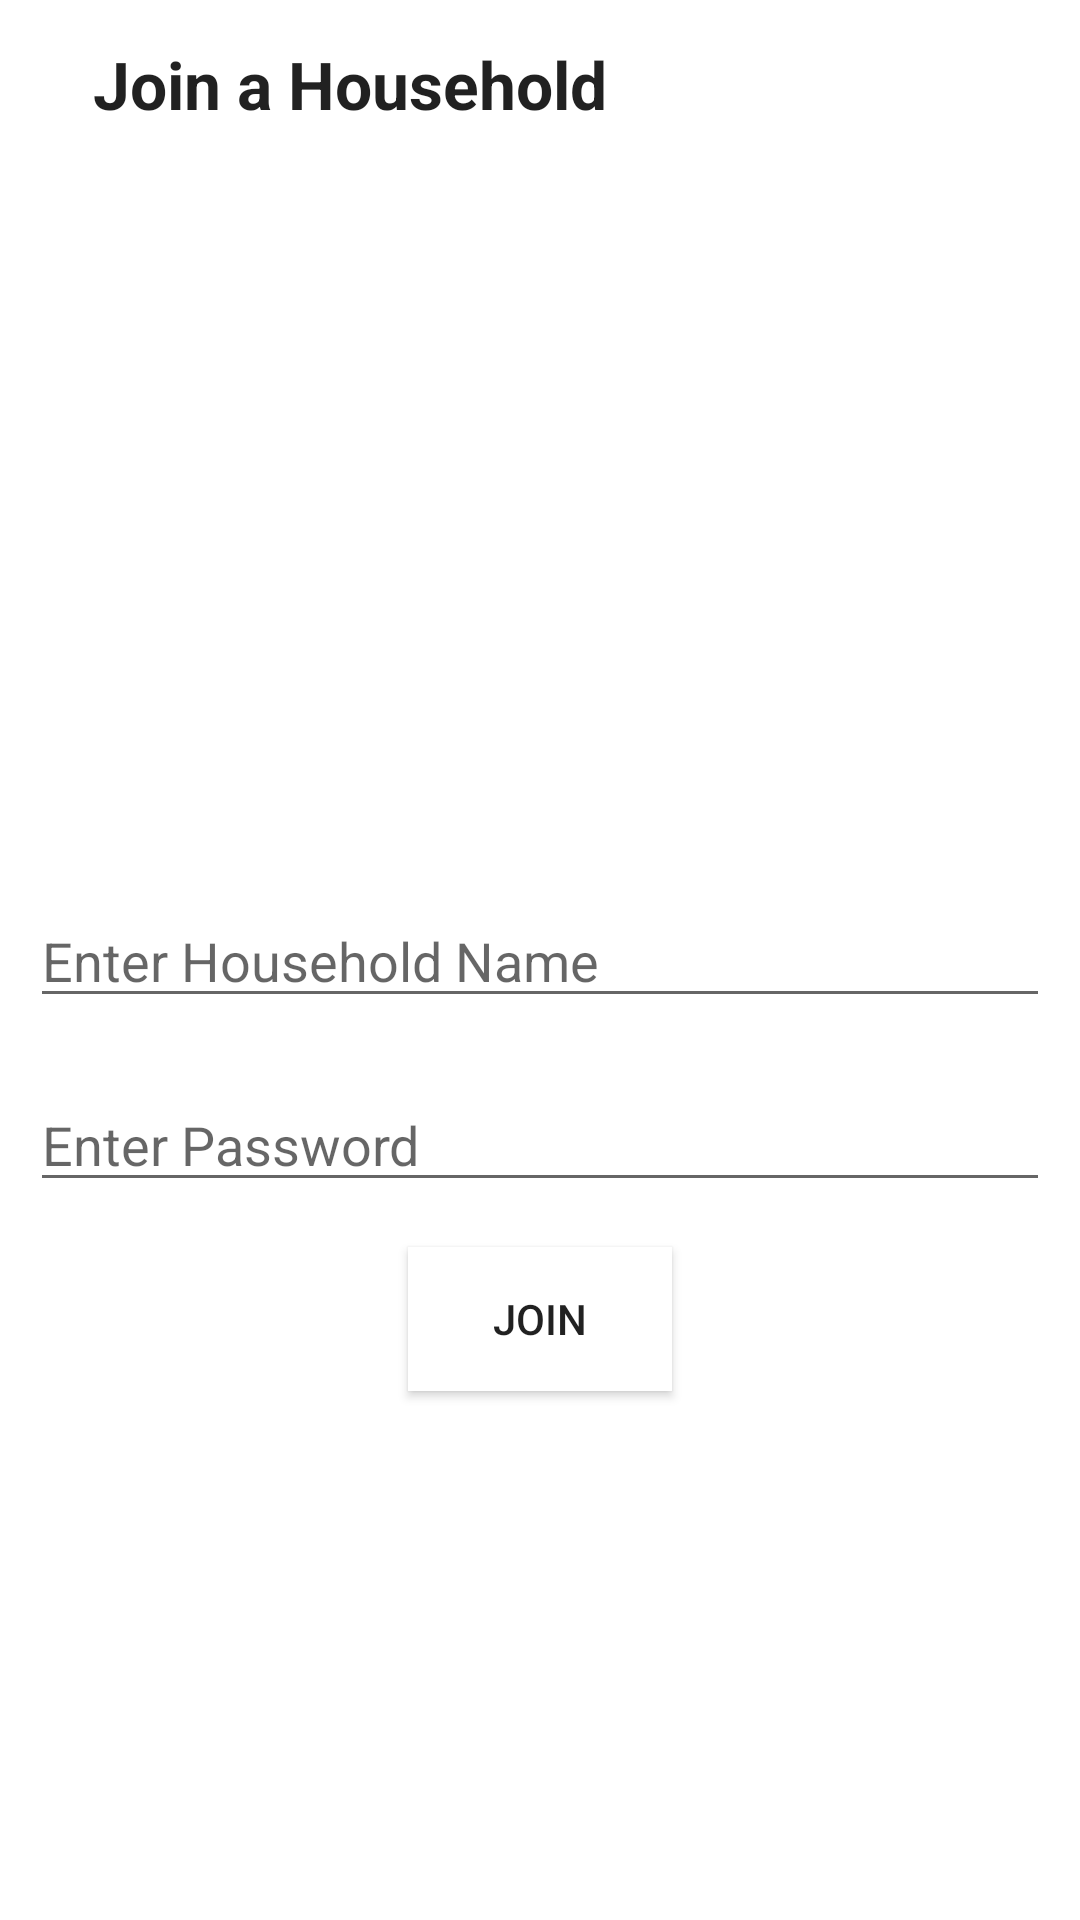

Produce the Android XML layout that renders to this screen, including the resource entries it uses.
<!-- AndroidManifest.xml: application theme Theme.TrackTrigger32 -->
<!-- res/layout/activity_join_h_h.xml -->
<?xml version="1.0" encoding="utf-8"?>
<LinearLayout
    xmlns:android="http://schemas.android.com/apk/res/android"
    xmlns:app="http://schemas.android.com/apk/res-auto"
    xmlns:tools="http://schemas.android.com/tools"
    android:layout_width="match_parent"
    android:layout_height="match_parent"
    android:fitsSystemWindows="true"
    android:orientation="vertical"
    tools:context=".JoinHH">

    <androidx.appcompat.widget.Toolbar
        android:id="@+id/toolbar"
        android:layout_width="match_parent"
        android:layout_height="wrap_content"
        app:title="">
        <ImageView
            android:layout_width="wrap_content"
            android:layout_height="wrap_content"
            android:src="@drawable/backarrow"
            android:layout_marginEnd="15dp"
            android:id="@+id/backArrow"/>
        <TextView
            android:layout_width="wrap_content"
            android:layout_height="wrap_content"
            android:text="Join a Household"
            android:textColor="?textColorAlertDialogListItem"
            android:textStyle="bold"
            android:textSize="22sp"/>
    </androidx.appcompat.widget.Toolbar>

    <androidx.constraintlayout.widget.ConstraintLayout
        android:layout_width="match_parent"
        android:layout_height="match_parent">

        <ImageView
            android:id="@+id/hhPic"
            android:layout_width="150dp"
            android:layout_height="150dp"
            android:layout_marginStart="155dp"
            android:layout_marginTop="32dp"
            android:layout_marginEnd="156dp"
            app:layout_constraintEnd_toEndOf="parent"
            app:layout_constraintStart_toStartOf="parent"
            app:layout_constraintTop_toTopOf="parent"
            app:srcCompat="@drawable/profilepic"/>

        <TextView
            android:id="@+id/etName"
            android:layout_width="wrap_content"
            android:layout_height="wrap_content"
            android:layout_marginTop="10dp"
            android:layout_marginBottom="10dp"
            android:textSize="24sp"
            app:layout_constraintBottom_toTopOf="@+id/linearLayout"
            app:layout_constraintEnd_toEndOf="parent"
            app:layout_constraintStart_toStartOf="parent"
            app:layout_constraintTop_toBottomOf="@+id/hhPic" />

        <LinearLayout
            android:id="@+id/linearLayout"
            android:layout_width="match_parent"
            android:layout_height="0dp"
            android:layout_marginTop="50dp"
            android:orientation="vertical"
            app:layout_constraintBottom_toBottomOf="parent"
            app:layout_constraintEnd_toEndOf="parent"
            app:layout_constraintStart_toStartOf="parent"
            app:layout_constraintTop_toBottomOf="@+id/hhPic">

            <EditText
                android:id="@+id/etHHName"
                android:layout_width="match_parent"
                android:layout_height="wrap_content"
                android:layout_margin="10dp"
                android:ems="10"
                android:hint="Enter Household Name"
                android:inputType="textPersonName" />

            <EditText
                android:id="@+id/etPassword"
                android:layout_width="match_parent"
                android:layout_height="wrap_content"
                android:layout_margin="10dp"
                android:ems="10"
                android:hint="Enter Password"
                android:inputType="textPassword" />

            <Button
                android:id="@+id/btnJoin"
                android:layout_width="wrap_content"
                android:layout_height="wrap_content"
                android:layout_gravity="center_horizontal"
                android:background="@color/white"
                android:layout_marginTop="5dp"
                android:text="Join" />

        </LinearLayout>

    </androidx.constraintlayout.widget.ConstraintLayout>



</LinearLayout>
<!-- resources referenced by this layout -->
<resources>
  <style name="Theme.TrackTrigger32" parent="Theme.MaterialComponents.DayNight.NoActionBar">
          
          <item name="colorPrimary">@color/purple_500</item>
          <item name="colorPrimaryVariant">@color/purple_700</item>
          <item name="colorOnPrimary">@color/white</item>
          
          <item name="colorSecondary">@color/teal_200</item>
          <item name="colorSecondaryVariant">@color/teal_700</item>
          <item name="colorOnSecondary">@color/black</item>
          
          <item name="android:statusBarColor" tools:targetApi="l">?attr/colorSurface</item>
          
          <item name="android:windowAnimationStyle">@style/CustomActivityAnimation</item>
      </style>
  <style name="CustomActivityAnimation" parent="@android:style/Animation.Activity">
          <item name="android:activityOpenEnterAnimation">@anim/slide_in_right</item>
          <item name="android:activityOpenExitAnimation">@anim/slide_out_left</item>
          <item name="android:activityCloseEnterAnimation">@anim/slide_in_left</item>
          <item name="android:activityCloseExitAnimation">@anim/slide_out_right</item>
      </style>
  <!-- not gathered from this repository: default colours our renderer supplied (Android Studio template values) -->
  <color name="purple_500">#FF6200EE</color>
  <color name="purple_700">#FF3700B3</color>
  <color name="teal_200">#FF03DAC5</color>
  <color name="teal_700">#FF018786</color>
  <color name="black">#FF000000</color>
  <color name="white">#FFFFFFFF</color>
</resources>
